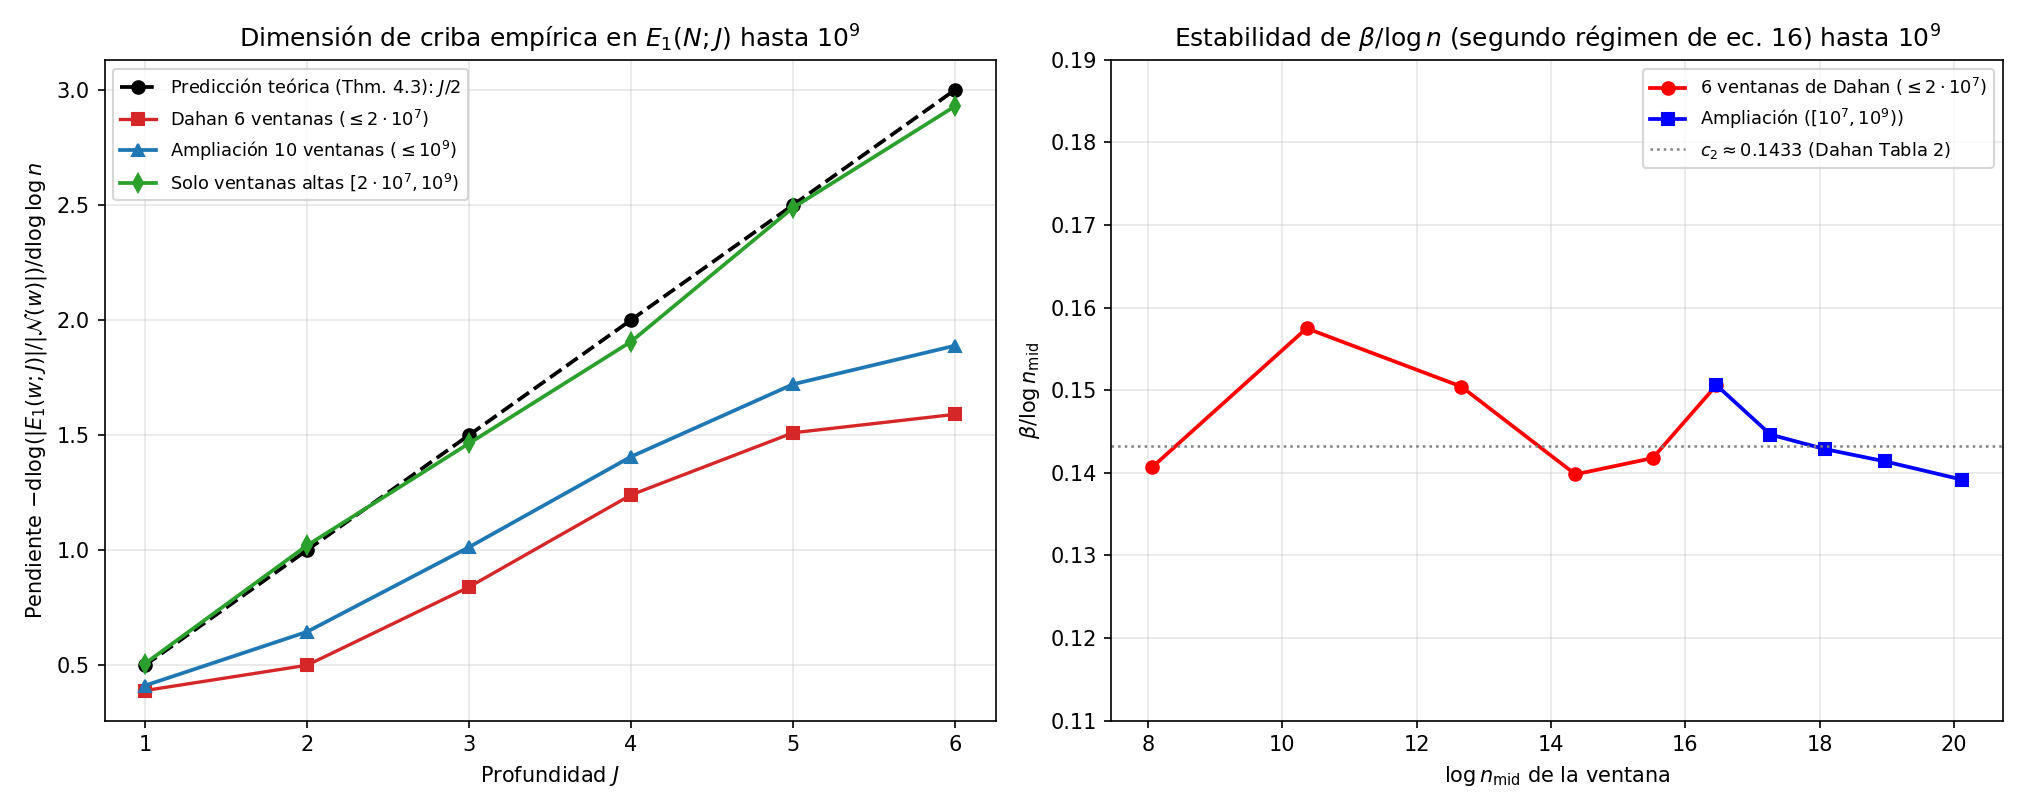

The file beside this chart, header and first rows:
window, lo, hi, log_geom_mid, mean_log_p, n_primes, E1_J1, E1_J2, E1_J3, E1_J4, E1_J5, E1_J6, E1_J7, E1_J8, E1_J9, E1_J10, E1_J11, E1_J12, E1_J13, E1_J14, E1_J15, E1_J16, E1_J17, E1_J18
[2, 1e3), 2, 1000, 3.8, 5.867, 14, 8, 4, 3, 2, 2, 2, 2, 2, 2, 2, 2, 2, 2, 2, 2, 2, 2, 2
[1e3, 1e4), 1000, 10000, 8.059, 8.414, 129, 77, 28, 17, 13, 8, 5, 4, 4, 4, 4, 3, 3, 3, 3, 3, 3, 3, 3
[1e4, 1e5), 10000, 100000, 10.36, 10.75, 1038, 585, 245, 136, 93, 50, 32, 28, 21, 19, 15, 13, 12, 12, 11, 10, 7, 6, 6
[1e5, 1e6), 100000, 1000000, 12.66, 13.05, 8551, 4343, 1702, 895, 567, 314, 198, 180, 135, 95, 85, 61, 51, 48, 36, 31, 31, 27, 22
[1e6, 3e6), 1000000, 3000000, 14.36, 14.46, 17251, 8378, 3122, 1540, 919, 470, 305, 264, 175, 140, 112, 80, 69, 63, 52, 49, 45, 36, 34
[3e6, 1e7), 3000000, 10000000, 15.52, 15.63, 55904, 26151, 9334, 4529, 2660, 1363, 818, 694, 484, 357, 297, 194, 167, 144, 105, 97, 88, 74, 69
[1e7, 2e7), 10000000, 20000000, 16.46, 16.5, 75708, 34634, 11941, 5716, 3304, 1621, 939, 781, 538, 382, 313, 177, 139, 120, 85, 77, 70, 51, 47
[2e7, 5e7), 20000000, 50000000, 17.27, 17.33, 216307, 96797, 32763, 15140, 8587, 4181, 2399, 1996, 1340, 943, 770, 467, 381, 322, 225, 193, 173, 136, 119
[5e7, 1e8), 50000000, 100000000, 18.07, 18.11, 344879, 150525, 50012, 22643, 12465, 5938, 3473, 2827, 1815, 1294, 1036, 621, 475, 410, 287, 251, 230, 181, 148
[1e8, 3e8), 100000000, 300000000, 18.97, 19.06, 1310830, 558789, 180025, 79765, 43439, 20005, 10973, 8706, 5658, 3923, 3098, 1846, 1470, 1255, 861, 748, 649, 503, 432
[3e8, 1e9), 300000000, 1000000000, 20.12, 20.23, 4324321, 1790030, 561262, 242373, 128026, 57137, 31095, 24352, 15205, 10416, 8076, 4706, 3745, 3095, 2084, 1802, 1590, 1208, 1010
